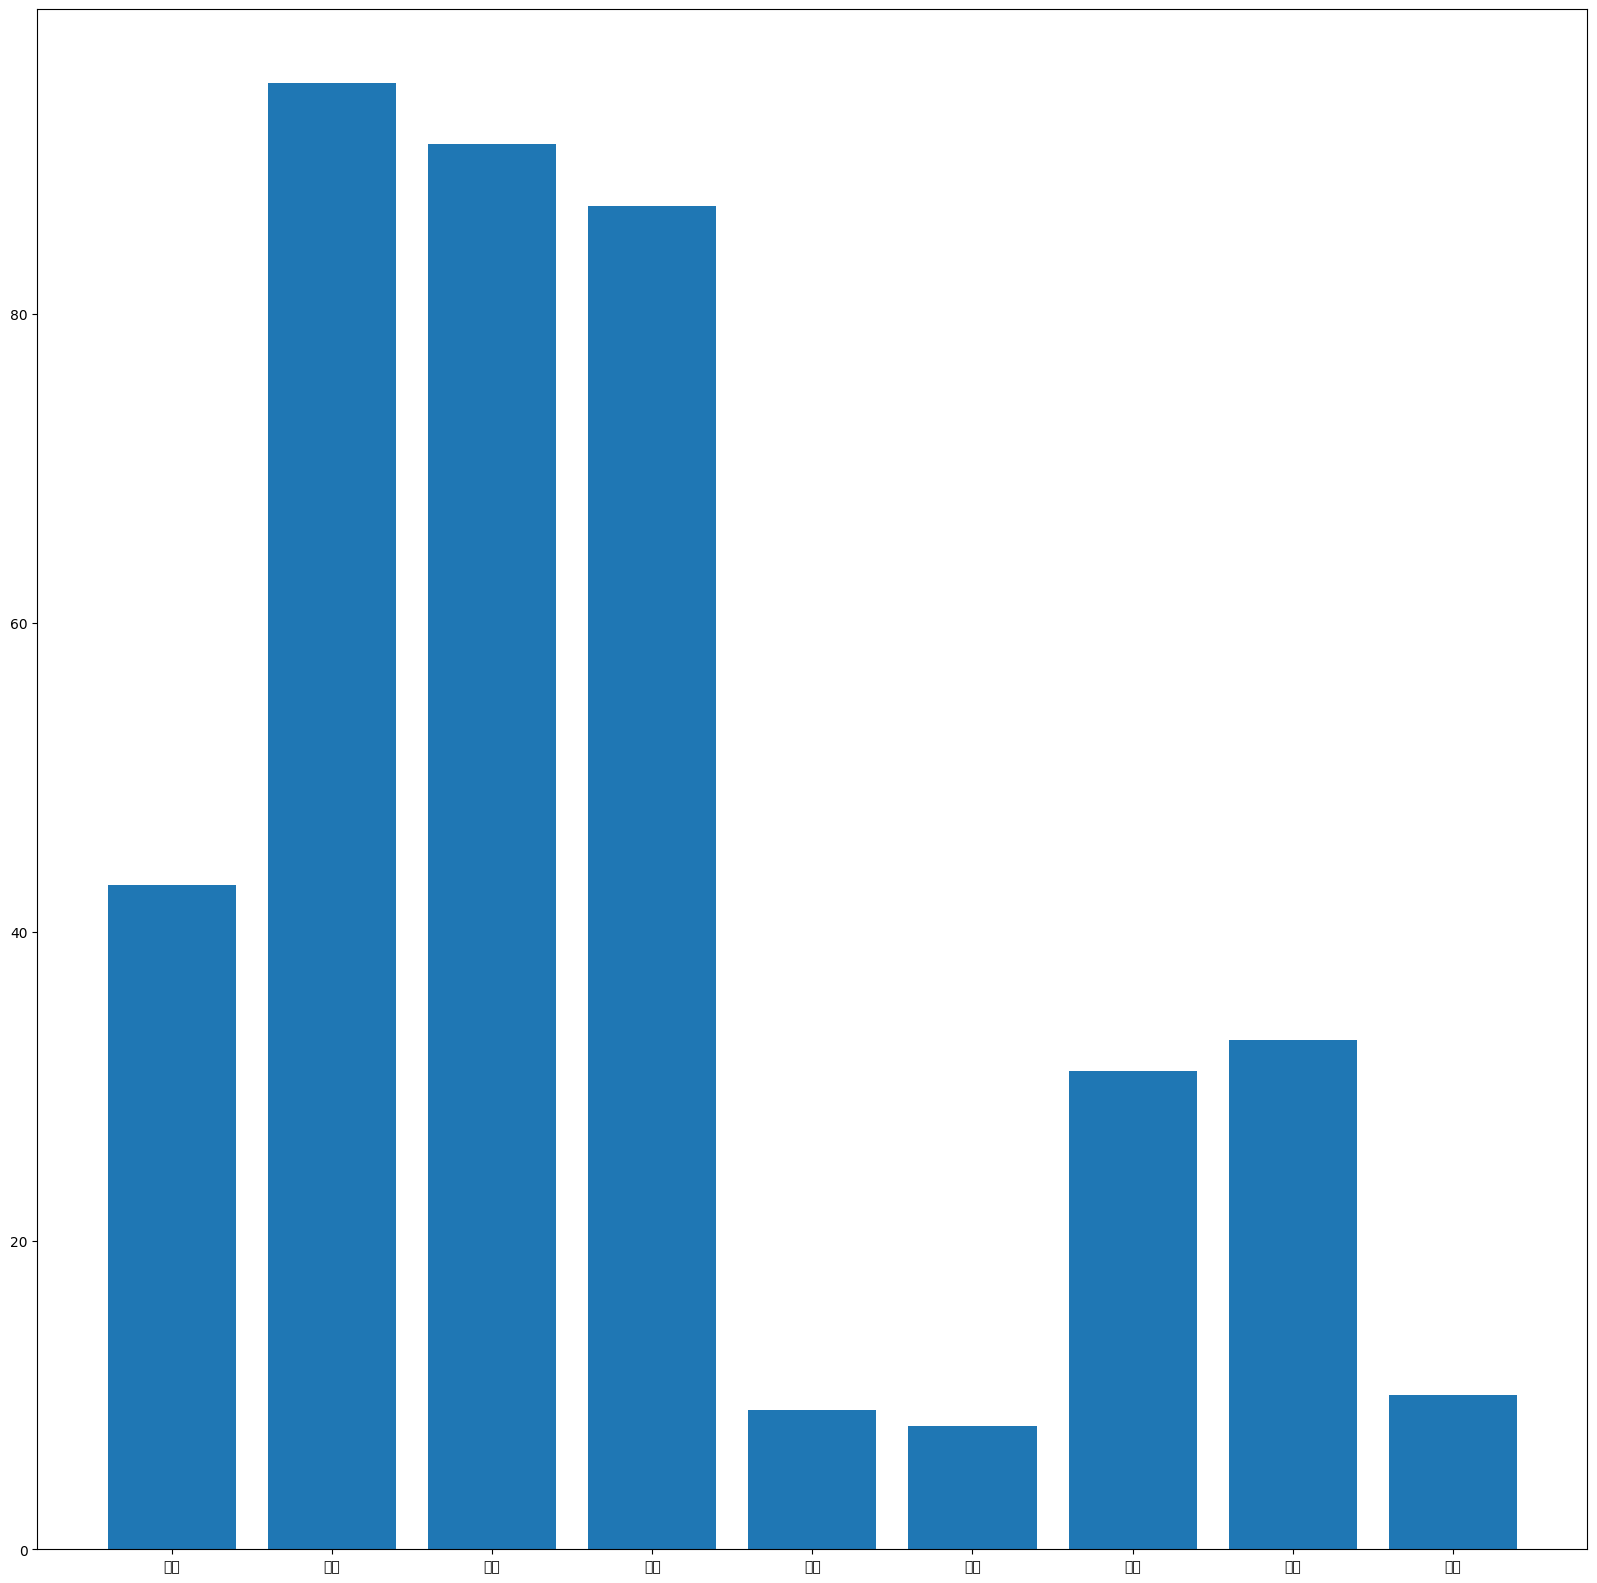

Here is the Python script that generated this plot:
from matplotlib import pyplot as plt
import random

#设置中文显示
plt.rcParams['font.sans-serif']=['SimSun'] #用来正常显示中文标签
plt.rcParams['axes.unicode_minus']=False #用来正常显示负号
#数据准备
citys = ["上海", "北京","广州","深圳","杭州","成都","重庆","厦门","福州"]
data = [random.randint(0, 100) for i in range(len(citys))] 
#设置图画大小
plt.figure(figsize = (20, 20))
#绘制条形图
plt.bar(citys, data)


#绘制图形
plt.show()
